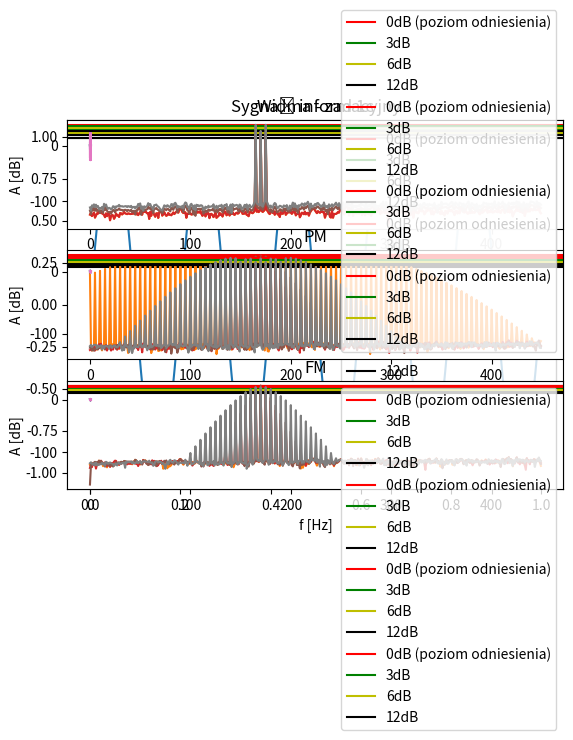

Python code for this plot:
import math as m
import matplotlib.pyplot as plt
import numpy as np

Tc=1 #czas trwania sygnalu
fs=900 #czestotliwosc probkowania fs>=2*fmax
f=230 #czestotliwosc
Ts=1/fs #okres probkowania
N=round(Tc*fs,0) #liczba probek na caly sygnal
fm=5 #liczba okresow w sygnale informacyjnym oraz odleglosc miedzy kolejnymi wiekszymi wychyleniami w widmie
fn=170 #liczba okresow w sygnalach zmodulowanych oraz miejsce najwiekszego wychylenia w widmie 

lton=[]
czas=[]
for n in range(0,N,1):
    t=n*Ts
    ton=m.sin(2*m.pi*fm*t)
    lton.append(ton)
    czas.append(t)
plt.title('Sygnał informacyjny')
plt.plot(czas,lton)
plt.show()

#modulacja amplitudy
lza=[]
def AM(ton_prosty,ka):
    czasAM=[]
    for n in range(0,N,1):
        t=n*Ts
        za=((ka*ton_prosty[n]+1)*m.cos(2*m.pi*fn*t))
        lza.append(za)
        czasAM.append(t)
    plt.plot(czasAM,lza)
    plt.title('AM')

#modulacja fazy
lzp=[]
def PM(ton_prosty,kp):
    czasPM=[]
    for n in range(0,N,1):
        t=n*Ts
        zp=m.cos(2*m.pi*fn*t+kp*ton_prosty[n])
        lzp.append(zp)
        czasPM.append(t)
    plt.plot(czasPM,lzp)
    plt.title('PM')

#modulacja czestotliwosci
lzf=[]
def FM(ton_prosty,kf):
    czasFM=[]
    for n in range(0,N,1):
        t=n*Ts
        zf=m.cos(2*m.pi*fn*t+(kf/fm)*ton_prosty[n])
        lzf.append(zf)
        czasFM.append(t)
    plt.plot(czasFM,lzf)
    plt.title('FM')



lrzeczywista,lurojona,tab,czas=[],[],[],[]
def DFT(tablica):
    for k in range(0,N,1):
        sumarzecz,sumaurojona=0,0
        for n in range(0,N,1):
            rzeczywista=tablica[n]*m.cos((-2*m.pi*k*n)/N)
            urojona=tablica[n]*m.sin((-2*m.pi*k*n)/N)
            sumarzecz+=rzeczywista
            sumaurojona-=urojona
        lrzeczywista.append(sumarzecz)
        lurojona.append(sumaurojona)


lmodul,ltg,lalfa,index=[],[],[],[]
def WidmoAmplitudowe():
    for k in range(0,int(N/2),1):
        index.append(k)
        modul=m.sqrt((lrzeczywista[k])**2+(lurojona[k])**2)
        lmodul.append(modul)
        tg=lurojona[k]/lrzeczywista[k]
        ltg.append(tg)
        #alfa=m.atan(lurojona[k]/rzeczywista[k])
        #lalfa.append(alfa)
    #plt.plot(index,lmodul)
    #plt.title('Widmo')
    #plt.ylabel('modul')
    #plt.xlabel('index')
    #plt.show()


modul_prim=[]
def WidmoDecybel():
    for k in range(0,int(N/2),1):
        modul=10*m.log10(lmodul[k])
        modul_prim.append(modul)

    plt.axhline(y=max(modul_prim),color='r',label='0dB (poziom odniesienia)')
    plt.axhline(y=max(modul_prim)-3,color='g',label='3dB')
    plt.axhline(y=max(modul_prim)-6,color='y',label='6dB')
    plt.axhline(y=max(modul_prim)-12,color='k',label='12dB')

    plt.legend()
    plt.plot(modul_prim)
    plt.ylabel('A [dB]')
    plt.xlabel('f [Hz]')
    #plt.show()


lfk=[]
def CzestProzkowania(N):
    for k in range(0,int(N/2),1):
        fk=k*(fs/N)
        lfk.append(fk)


def Szczerokosc():
    #print('max',max(modul_prim))
    #print(modul_prim[121])
    #print(modul_prim[modul_prim.index(max(modul_prim))+1])
    wieksze_od_3db=[i for i in modul_prim if i>max(modul_prim)-3]
    if len(wieksze_od_3db)==1:
        #print('jeden pkt przeciecia 3db')
        #print(((max(modul_prim)+abs(modul_prim[121]))-((max(modul_prim)+abs(modul_prim[121]))-6))/(max(modul_prim)+abs(modul_prim[121])))
        kraniec_prawo_od_srodka_3db_1=((max(modul_prim)+abs(modul_prim[modul_prim.index(max(modul_prim))+1]))-((max(modul_prim)+abs(modul_prim[modul_prim.index(max(modul_prim))+1]))-3))/(max(modul_prim)+abs(modul_prim[modul_prim.index(max(modul_prim))+1]))
        kraniec_lewo_od_srodka_3db_1=((max(modul_prim)+abs(modul_prim[modul_prim.index(max(modul_prim))-1]))-((max(modul_prim)+abs(modul_prim[modul_prim.index(max(modul_prim))-1]))-3))/(max(modul_prim)+abs(modul_prim[modul_prim.index(max(modul_prim))-1]))
        koniec_prawy3db_1=modul_prim.index(max(modul_prim))+kraniec_prawo_od_srodka_3db_1
        koniec_lewy3db_1=modul_prim.index(max(modul_prim))-kraniec_lewo_od_srodka_3db_1
        #print('Poczatek 3db',koniec_lewy3db_1)
        #print('Koniec 3db',koniec_prawy3db_1)
        szerokosc3db_1=koniec_prawy3db_1-koniec_lewy3db_1
        print('Szerokosc 3db',szerokosc3db_1)
    else:
        #print('przecina w kilku miejscach 3db')
        poczatek_listy3db=wieksze_od_3db[0]
        koniec_listy3db=wieksze_od_3db[-1]
        kraniec_prawo_od_srodka_3db_M=((koniec_listy3db+abs(modul_prim[modul_prim.index(koniec_listy3db)+1]))-(koniec_listy3db+abs(modul_prim[modul_prim.index(koniec_listy3db)+1])-3))/(koniec_listy3db+abs(modul_prim[modul_prim.index(koniec_listy3db)+1]))
        kraniec_lewo_od_srodka_3db_M=((poczatek_listy3db+abs(modul_prim[modul_prim.index(poczatek_listy3db)-1]))-(poczatek_listy3db+abs(modul_prim[modul_prim.index(poczatek_listy3db)-1])-3))/(poczatek_listy3db+abs(modul_prim[modul_prim.index(poczatek_listy3db)-1]))
        koniec_prawy3db_M=modul_prim.index(koniec_listy3db)+kraniec_prawo_od_srodka_3db_M
        koniec_lewy3db_M=modul_prim.index(poczatek_listy3db)-kraniec_lewo_od_srodka_3db_M
        #print('Poczatek 3db',koniec_lewy3db_M)
        #print('Koniec 3db',koniec_prawy3db_M)
        szerokosc3db_M=koniec_prawy3db_M-koniec_lewy3db_M
        print('Szerokosc 3db',szerokosc3db_M)



    wieksze_od_6db=[i for i in modul_prim if i>max(modul_prim)-6]
    if len(wieksze_od_6db)==1:
        #print('jeden pkt przeciecia 6db')
        #print(((max(modul_prim)+abs(modul_prim[121]))-((max(modul_prim)+abs(modul_prim[121]))-6))/(max(modul_prim)+abs(modul_prim[121])))
        kraniec_prawo_od_srodka_6db_1=((max(modul_prim)+abs(modul_prim[modul_prim.index(max(modul_prim))+1]))-((max(modul_prim)+abs(modul_prim[modul_prim.index(max(modul_prim))+1]))-6))/(max(modul_prim)+abs(modul_prim[modul_prim.index(max(modul_prim))+1]))
        kraniec_lewo_od_srodka_6db_1=((max(modul_prim)+abs(modul_prim[modul_prim.index(max(modul_prim))-1]))-((max(modul_prim)+abs(modul_prim[modul_prim.index(max(modul_prim))-1]))-6))/(max(modul_prim)+abs(modul_prim[modul_prim.index(max(modul_prim))-1]))
        koniec_prawy6db_1=modul_prim.index(max(modul_prim))+kraniec_prawo_od_srodka_6db_1
        koniec_lewy6db_1=modul_prim.index(max(modul_prim))-kraniec_lewo_od_srodka_6db_1
        #print('Poczatek 6db',koniec_lewy6db_1)
        #print('Koniec 6db',koniec_prawy6db_1)
        szerokosc6db_1=koniec_prawy6db_1-koniec_lewy6db_1
        print('Szerokosc 6db',szerokosc6db_1)
    else:
        #print('przecina w kilku miejscach 6db')
        poczatek_listy6db=wieksze_od_6db[0]
        koniec_listy6db=wieksze_od_6db[-1]
        kraniec_prawo_od_srodka_6db_M=((koniec_listy6db+abs(modul_prim[modul_prim.index(koniec_listy6db)+1]))-(koniec_listy6db+abs(modul_prim[modul_prim.index(koniec_listy6db)+1])-6))/(koniec_listy6db+abs(modul_prim[modul_prim.index(koniec_listy6db)+1]))
        kraniec_lewo_od_srodka_6db_M=((poczatek_listy6db+abs(modul_prim[modul_prim.index(poczatek_listy6db)-1]))-(poczatek_listy6db+abs(modul_prim[modul_prim.index(poczatek_listy6db)-1])-6))/(poczatek_listy6db+abs(modul_prim[modul_prim.index(poczatek_listy6db)-1]))
        koniec_prawy6db_M=modul_prim.index(koniec_listy6db)+kraniec_prawo_od_srodka_6db_M
        koniec_lewy6db_M=modul_prim.index(poczatek_listy6db)-kraniec_lewo_od_srodka_6db_M
        #print('Poczatek 6db',koniec_lewy6db_M)
        #print('Koniec 6db',koniec_prawy6db_M)
        szerokosc6db_M=koniec_prawy6db_M-koniec_lewy6db_M
        print('Szerokosc 6db',szerokosc6db_M)




    wieksze_od_12db=[i for i in modul_prim if i>max(modul_prim)-12]
    if len(wieksze_od_12db)==1:
        #print('jeden pkt przeciecia 12db')
        #print(((max(modul_prim)+abs(modul_prim[121]))-((max(modul_prim)+abs(modul_prim[121]))-6))/(max(modul_prim)+abs(modul_prim[121])))
        kraniec_prawo_od_srodka_12db_1=((max(modul_prim)+abs(modul_prim[modul_prim.index(max(modul_prim))+1]))-((max(modul_prim)+abs(modul_prim[modul_prim.index(max(modul_prim))+1]))-12))/(max(modul_prim)+abs(modul_prim[modul_prim.index(max(modul_prim))+1]))
        kraniec_lewo_od_srodka_12db_1=((max(modul_prim)+abs(modul_prim[modul_prim.index(max(modul_prim))-1]))-((max(modul_prim)+abs(modul_prim[modul_prim.index(max(modul_prim))-1]))-12))/(max(modul_prim)+abs(modul_prim[modul_prim.index(max(modul_prim))-1]))
        koniec_prawy12db_1=modul_prim.index(max(modul_prim))+kraniec_prawo_od_srodka_12db_1
        koniec_lewy12db_1=modul_prim.index(max(modul_prim))-kraniec_lewo_od_srodka_12db_1
        #print('Poczatek 12db',koniec_lewy12db_1)
        #print('Koniec 12db',koniec_prawy12db_1)
        szerokosc12db_1=koniec_prawy12db_1-koniec_lewy12db_1
        print('Szerokosc 12db',szerokosc12db_1)
    else:
        #print('przecina w kilku miejscach 3db')
        poczatek_listy12db=wieksze_od_12db[0]
        koniec_listy12db=wieksze_od_12db[-1]
        kraniec_prawo_od_srodka_12db_M=((koniec_listy12db+abs(modul_prim[modul_prim.index(koniec_listy12db)+1]))-(koniec_listy12db+abs(modul_prim[modul_prim.index(koniec_listy12db)+1])-12))/(koniec_listy12db+abs(modul_prim[modul_prim.index(koniec_listy12db)+1]))
        kraniec_lewo_od_srodka_12db_M=((poczatek_listy12db+abs(modul_prim[modul_prim.index(poczatek_listy12db)-1]))-(poczatek_listy12db+abs(modul_prim[modul_prim.index(poczatek_listy12db)-1])-12))/(poczatek_listy12db+abs(modul_prim[modul_prim.index(poczatek_listy12db)-1]))
        koniec_prawy12db_M=modul_prim.index(koniec_listy12db)+kraniec_prawo_od_srodka_12db_M
        koniec_lewy12db_M=modul_prim.index(poczatek_listy12db)-kraniec_lewo_od_srodka_12db_M
        #print('Poczatek 12db',koniec_lewy12db_M)
        #print('Koniec 12db',koniec_prawy12db_M)
        szerokosc12db_M=koniec_prawy12db_M-koniec_lewy12db_M
        print('Szerokosc 12db',szerokosc12db_M)
        print('\n')


plt.subplot(3,1,1)
plt.title('Przykład')
AM(lton,0.5)
plt.subplot(3,1,2)
PM(lton,25)
plt.subplot(3,1,3)
FM(lton,0.000000000025)
plt.show()


plt.subplot(3,1,1)
plt.title('Widma - przykład')
DFT(lza)
WidmoAmplitudowe()
WidmoDecybel()
CzestProzkowania(N)
print('Szerokosc pasm AM przyklad')
Szczerokosc()
lrzeczywista.clear(),lurojona.clear(),lmodul.clear(),ltg.clear(),lalfa.clear(),index.clear(),modul_prim.clear(),lfk.clear()

plt.subplot(3,1,2)
DFT(lzp)
WidmoAmplitudowe()
WidmoDecybel()
CzestProzkowania(N)
print('Szerokosc pasm PM przyklad')
Szczerokosc()
lrzeczywista.clear(),lurojona.clear(),lmodul.clear(),ltg.clear(),lalfa.clear(),index.clear(),modul_prim.clear(),lfk.clear()

plt.subplot(3,1,3)
DFT(lzf)
WidmoAmplitudowe()
WidmoDecybel()
CzestProzkowania(N)
print('Szerokosc pasm FM przyklad')
Szczerokosc()
plt.show()
lrzeczywista.clear(),lurojona.clear(),lmodul.clear(),ltg.clear(),lalfa.clear(),index.clear(),modul_prim.clear(),lfk.clear(),lza.clear(),lzp.clear(),lzf.clear()

#zadanie 1a
plt.subplot(3,1,1)
plt.title('Zadanie 1a')
AM(lton,0.5)
plt.subplot(3,1,2)
PM(lton,0.5)
plt.subplot(3,1,3)
FM(lton,0.5)
plt.show()


plt.subplot(3,1,1)
plt.title('Widma - zad 1a')
DFT(lza)
WidmoAmplitudowe()
WidmoDecybel()
CzestProzkowania(N)
print('Szerokosc pasm AM zad 1a')
Szczerokosc()
lrzeczywista.clear(),lurojona.clear(),lmodul.clear(),ltg.clear(),lalfa.clear(),index.clear(),modul_prim.clear(),lfk.clear()

plt.subplot(3,1,2)
DFT(lzp)
WidmoAmplitudowe()
WidmoDecybel()
CzestProzkowania(N)
print('Szerokosc pasm PM zad 1a')
Szczerokosc()
lrzeczywista.clear(),lurojona.clear(),lmodul.clear(),ltg.clear(),lalfa.clear(),index.clear(),modul_prim.clear(),lfk.clear()

plt.subplot(3,1,3)
DFT(lzf)
WidmoAmplitudowe()
WidmoDecybel()
CzestProzkowania(N)
print('Szerokosc pasm FM zad 1a')
Szczerokosc()
plt.show()
lrzeczywista.clear(),lurojona.clear(),lmodul.clear(),ltg.clear(),lalfa.clear(),index.clear(),modul_prim.clear(),lfk.clear(),lza.clear(),lzp.clear(),lzf.clear()

#zadanie 1b
plt.subplot(3,1,1)
plt.title('Zadanie 1b')
AM(lton,6)
plt.subplot(3,1,2)
PM(lton,(m.pi/2))
plt.subplot(3,1,3)
FM(lton,(m.pi/3))
plt.show()


plt.subplot(3,1,1)
plt.title('Widma - zad 1b')
DFT(lza)
WidmoAmplitudowe()
WidmoDecybel()
CzestProzkowania(N)
print('Szerokosc pasm AM zad 1b')
Szczerokosc()
lrzeczywista.clear(),lurojona.clear(),lmodul.clear(),ltg.clear(),lalfa.clear(),index.clear(),modul_prim.clear(),lfk.clear()

plt.subplot(3,1,2)
DFT(lzp)
WidmoAmplitudowe()
WidmoDecybel()
CzestProzkowania(N)
print('Szerokosc pasm PM zad 1b')
Szczerokosc()
lrzeczywista.clear(),lurojona.clear(),lmodul.clear(),ltg.clear(),lalfa.clear(),index.clear(),modul_prim.clear(),lfk.clear()

plt.subplot(3,1,3)
DFT(lzf)
WidmoAmplitudowe()
WidmoDecybel()
CzestProzkowania(N)
print('Szerokosc pasm FM zad 1b')
Szczerokosc()
plt.show()
lrzeczywista.clear(),lurojona.clear(),lmodul.clear(),ltg.clear(),lalfa.clear(),index.clear(),modul_prim.clear(),lfk.clear(),lza.clear(),lzp.clear(),lzf.clear()

#zadanie 1c
plt.subplot(3,1,1)
plt.title('Zadanie 1c')
AM(lton,25)
plt.subplot(3,1,2)
PM(lton,(2*m.pi+1))
plt.subplot(3,1,3)
FM(lton,(2*m.pi+1))
plt.show()

plt.subplot(3,1,1)
plt.title('Widma - zad 1c')
DFT(lza)
WidmoAmplitudowe()
WidmoDecybel()
CzestProzkowania(N)
print('Szerokosc pasm AM zad 1c')
Szczerokosc()
lrzeczywista.clear(),lurojona.clear(),lmodul.clear(),ltg.clear(),lalfa.clear(),index.clear(),modul_prim.clear(),lfk.clear()

plt.subplot(3,1,2)
DFT(lzp)
WidmoAmplitudowe()
WidmoDecybel()
CzestProzkowania(N)
print('Szerokosc pasm PM zad 1c')
Szczerokosc()
lrzeczywista.clear(),lurojona.clear(),lmodul.clear(),ltg.clear(),lalfa.clear(),index.clear(),modul_prim.clear(),lfk.clear()

plt.subplot(3,1,3)
DFT(lzf)
WidmoAmplitudowe()
WidmoDecybel()
CzestProzkowania(N)
print('Szerokosc pasm FM zad 1c')
Szczerokosc()
plt.show()
lrzeczywista.clear(),lurojona.clear(),lmodul.clear(),ltg.clear(),lalfa.clear(),index.clear(),modul_prim.clear(),lfk.clear(),lza.clear(),lzp.clear(),lzf.clear()
